Image classification data set "images2" (adarshm11/CS-171 on GitHub). Class labels (8): barn owl, brandts cormorant, california gull, great blue heron, great egret, osprey, pigeon guillemot, turkey vulture.

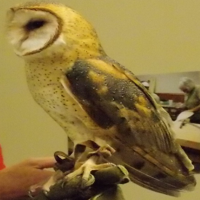
Label: barn owl

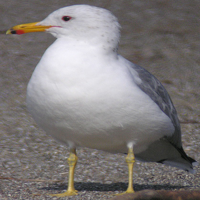
Label: california gull

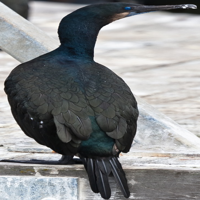
Label: brandts cormorant

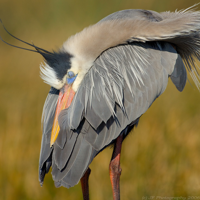
Label: great blue heron

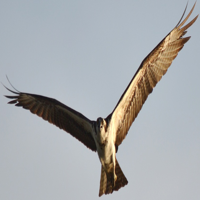
Label: osprey

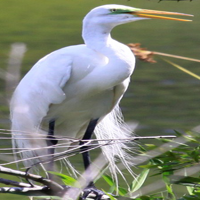
Label: great egret
